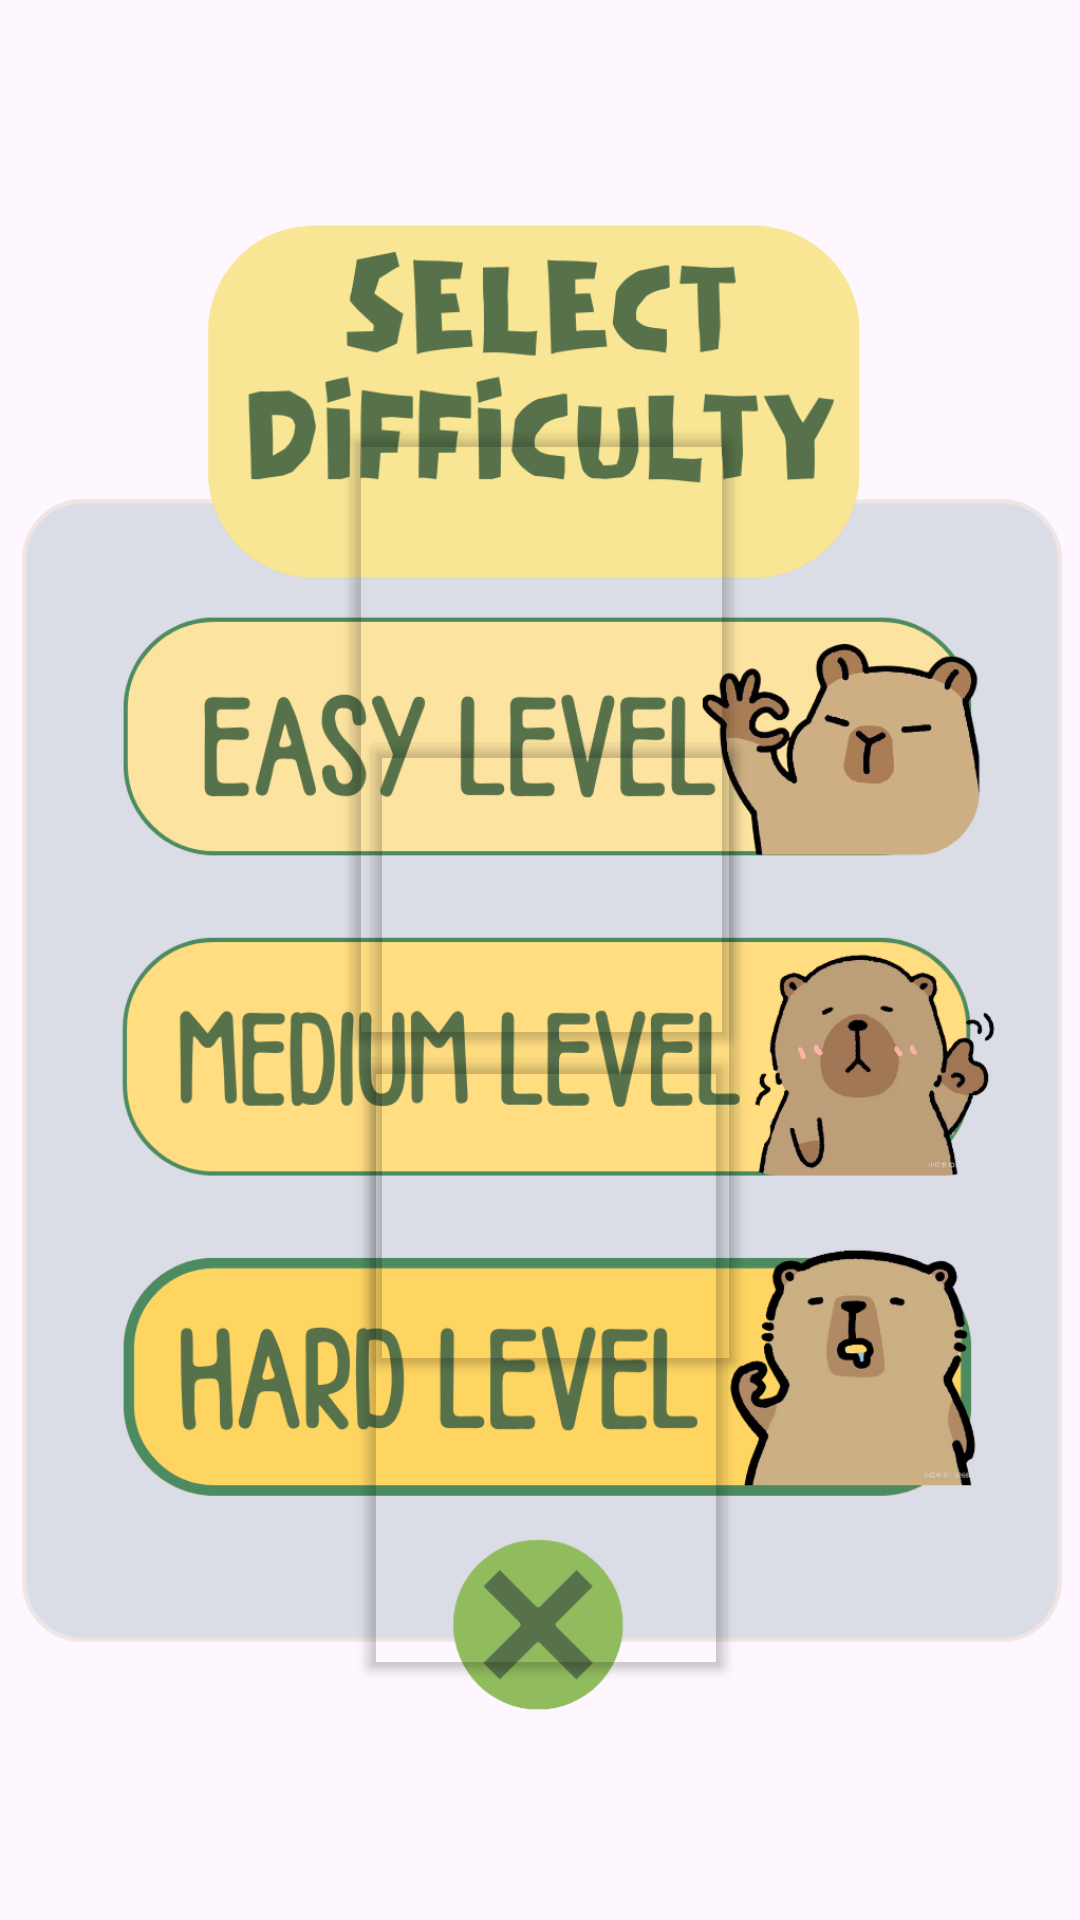

Write the Android layout XML for this screen, with the resource values it uses.
<!-- AndroidManifest.xml: application theme Theme.CapyBara -->
<!-- res/layout/popup_categories.xml -->
<?xml version="1.0" encoding="utf-8"?>
<RelativeLayout
    xmlns:android="http://schemas.android.com/apk/res/android"
    android:layout_width="500dp"
    android:layout_height="500dp"
    android:layout_gravity="center">

    <ImageView
        android:id="@+id/imageView3"
        android:layout_width="match_parent"
        android:layout_height="match_parent"
        android:scaleType="fitCenter"
        android:src="@drawable/categoriespopup" />

    <Button
        android:id="@+id/easybtn"
        android:layout_width="275dp"
        android:layout_height="73dp"
        android:layout_marginStart="113dp"
        android:layout_marginTop="139dp"
        android:layout_marginEnd="112dp"
        android:layout_marginBottom="288dp"
        android:layout_alignParentStart="true"
        android:layout_alignParentTop="true"
        android:layout_alignParentEnd="true"
        android:layout_alignParentBottom="true"
        android:backgroundTint="@android:color/transparent" />

    <Button
        android:id="@+id/medbtn"
        android:layout_width="270dp"
        android:layout_height="78dp"
        android:layout_marginStart="120dp"
        android:layout_marginTop="242dp"
        android:layout_marginEnd="110dp"
        android:layout_marginBottom="180dp"
        android:layout_alignParentStart="true"
        android:layout_alignParentTop="true"
        android:layout_alignParentEnd="true"
        android:layout_alignParentBottom="true"
        android:backgroundTint="@android:color/transparent" />

    <Button
        android:id="@+id/hrdbtn"
        android:layout_width="268dp"
        android:layout_height="74dp"
        android:layout_marginStart="118dp"
        android:layout_marginTop="347dp"
        android:layout_marginEnd="114dp"
        android:layout_marginBottom="79dp"
        android:layout_alignParentStart="true"
        android:layout_alignParentTop="true"
        android:layout_alignParentEnd="true"
        android:layout_alignParentBottom="true"
        android:backgroundTint="@android:color/transparent" />

    <Button
        android:id="@+id/exitbtn"
        android:layout_width="55dp"
        android:layout_height="67dp"
        android:layout_marginStart="225dp"
        android:layout_marginTop="440dp"
        android:layout_marginEnd="220dp"
        android:layout_marginBottom="-7dp"
        android:layout_alignParentStart="true"
        android:layout_alignParentTop="true"
        android:layout_alignParentEnd="true"
        android:layout_alignParentBottom="true"
        android:backgroundTint="@android:color/transparent" />
</RelativeLayout>
<!-- resources referenced by this layout -->
<resources>
  <!-- drawable categoriespopup: png bitmap (drawable, 221927 bytes) -->
  <style name="Theme.CapyBara" parent="Base.Theme.CapyBara" />
  <style name="Base.Theme.CapyBara" parent="Theme.Material3.DayNight.NoActionBar">
          
          
      </style>
</resources>
